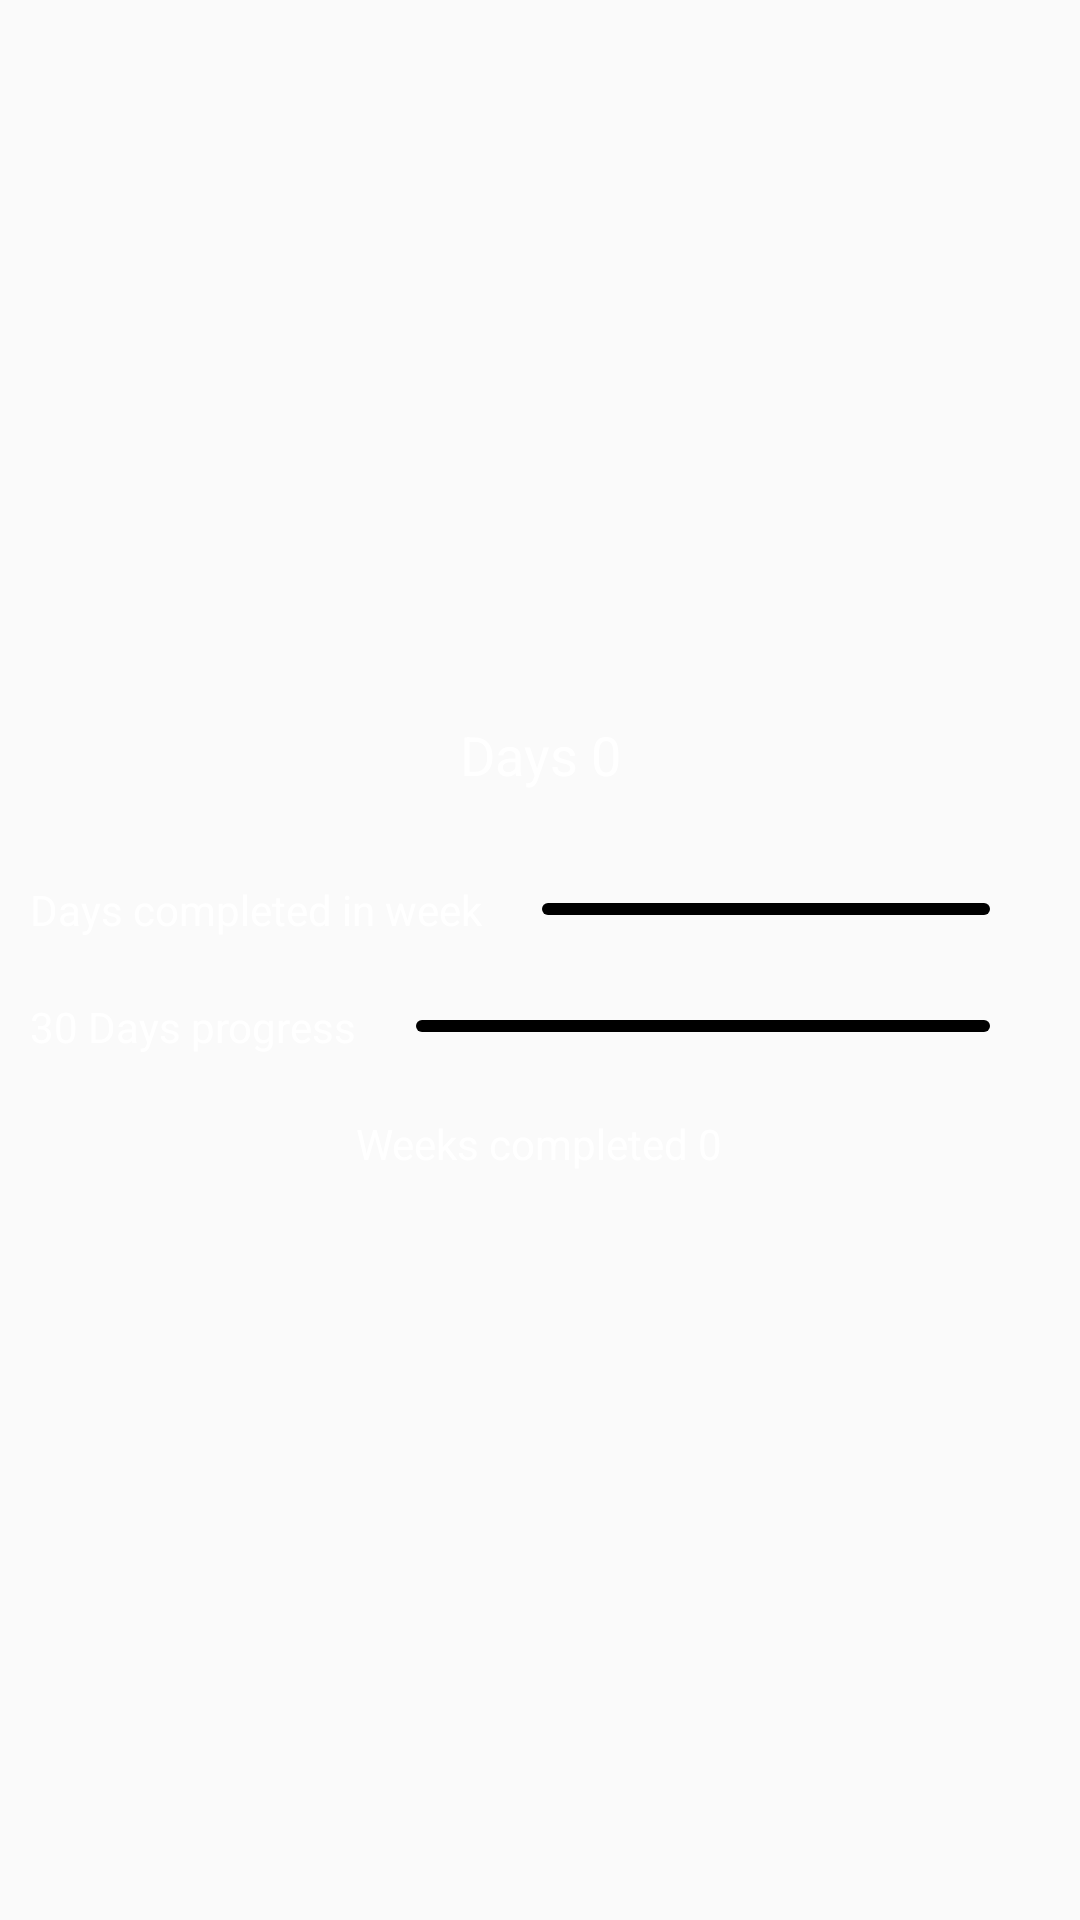

Android layout source for this screen:
<!-- AndroidManifest.xml: application theme AppTheme -->
<!-- res/layout/dashboard.xml -->
<?xml version="1.0" encoding="utf-8"?>
<LinearLayout android:id="@+id/interface_container"
    android:layout_width="match_parent"
    android:layout_height="wrap_content"
    android:layout_gravity="bottom"
    android:layout_marginBottom="50dp"
    android:gravity="center"
    android:orientation="vertical"
    android:padding="10dp"
    xmlns:android="http://schemas.android.com/apk/res/android">

    <TextView
        android:id="@+id/dayCount"
        android:layout_width="match_parent"
        android:layout_height="wrap_content"
        android:layout_margin="10dp"
        android:gravity="center"
        android:text="Days 0"
        android:textColor="@android:color/white"
        android:textSize="18sp" />

    <TableRow
        android:layout_width="match_parent"
        android:layout_height="wrap_content"
        android:layout_marginTop="20dp"
        android:gravity="center">

        <TextView
            android:id="@+id/textView2"
            android:layout_width="wrap_content"
            android:layout_height="wrap_content"
            android:layout_weight="0"
            android:text="Days completed in week"
            android:textColor="@android:color/white" />

        <ProgressBar
            android:id="@+id/weekDaysProgress"
            style="?android:attr/progressBarStyleHorizontal"

            android:layout_width="match_parent"
            android:layout_height="4dp"
            android:layout_marginLeft="20dp"
            android:layout_marginRight="20dp"
            android:layout_weight="0"
            android:max="7"
            android:progress="0"
            android:progressDrawable="@drawable/progress_style" />
    </TableRow>


    <TableRow
        android:layout_width="match_parent"
        android:layout_height="wrap_content"
        android:layout_marginTop="20dp"
        android:layout_marginBottom="20dp"
        android:gravity="center">

        <TextView
            android:layout_width="wrap_content"
            android:layout_height="wrap_content"
            android:layout_weight="0"
            android:text="30 Days progress"
            android:textColor="@android:color/white" />

        <ProgressBar
            android:id="@+id/monthDaysProgress"
            style="?android:attr/progressBarStyleHorizontal"
            android:layout_width="match_parent"
            android:layout_height="4dp"
            android:layout_marginLeft="20dp"
            android:layout_marginRight="20dp"
            android:layout_weight="0"
            android:max="30"
            android:progress="0"
            android:progressDrawable="@drawable/progress_style" />

    </TableRow>

    <TextView
        android:id="@+id/weeksCompletedCount"
        android:layout_width="wrap_content"
        android:layout_height="wrap_content"
        android:layout_marginBottom="20dp"
        android:text="Weeks completed 0"
        android:textColor="@android:color/white" />



</LinearLayout>
<!-- resources referenced by this layout -->
<resources>
  <!-- drawable progress_style (drawable) -->
  <?xml version="1.0" encoding="utf-8"?>
  <layer-list xmlns:android="http://schemas.android.com/apk/res/android">
  
      
      <item android:id="@android:id/background">
          <shape>
              <corners android:radius="5dp"/>
              <solid android:color="@android:color/black"/>
              <padding android:top="2dp" android:bottom="2dp" android:right="2dp" android:left="2dp" />
          </shape>
      </item>
      
      <item android:id="@android:id/progress">
          <scale android:scaleWidth="100%">
              <shape>
                  <corners android:radius="5dp" />
                  <solid android:color="@color/beautyGreen"/>
              </shape>
          </scale>
      </item>
  </layer-list>
  <style name="AppTheme" parent="@style/Theme.AppCompat.Light.NoActionBar">
          
          <item name="android:windowFullscreen">true</item>
          <item name="colorPrimary">@color/colorPrimary</item>
          <item name="android:textColor">@android:color/black</item>
          <item name="android:windowLayoutInDisplayCutoutMode" tools:targetApi="o_mr1">shortEdges</item>
          <item name="android:windowTranslucentNavigation" tools:targetApi="kitkat">true</item>
          <item name="colorPrimaryDark">@color/colorPrimaryDark</item>
          <item name="android:enforceNavigationBarContrast" tools:targetApi="q">true</item>
          <item name="colorAccent">@color/colorAccent</item>
          <item name="android:windowDisablePreview">true</item>
          <item name="android:textAppearanceButton">@style/TextAppearance.AppCompat.Body1</item>
      </style>
  <color name="beautyGreen">#08FD29</color>
  <color name="colorPrimary">#6200EE</color>
  <color name="colorPrimaryDark">#3700B3</color>
  <color name="colorAccent">#03DAC5</color>
</resources>
